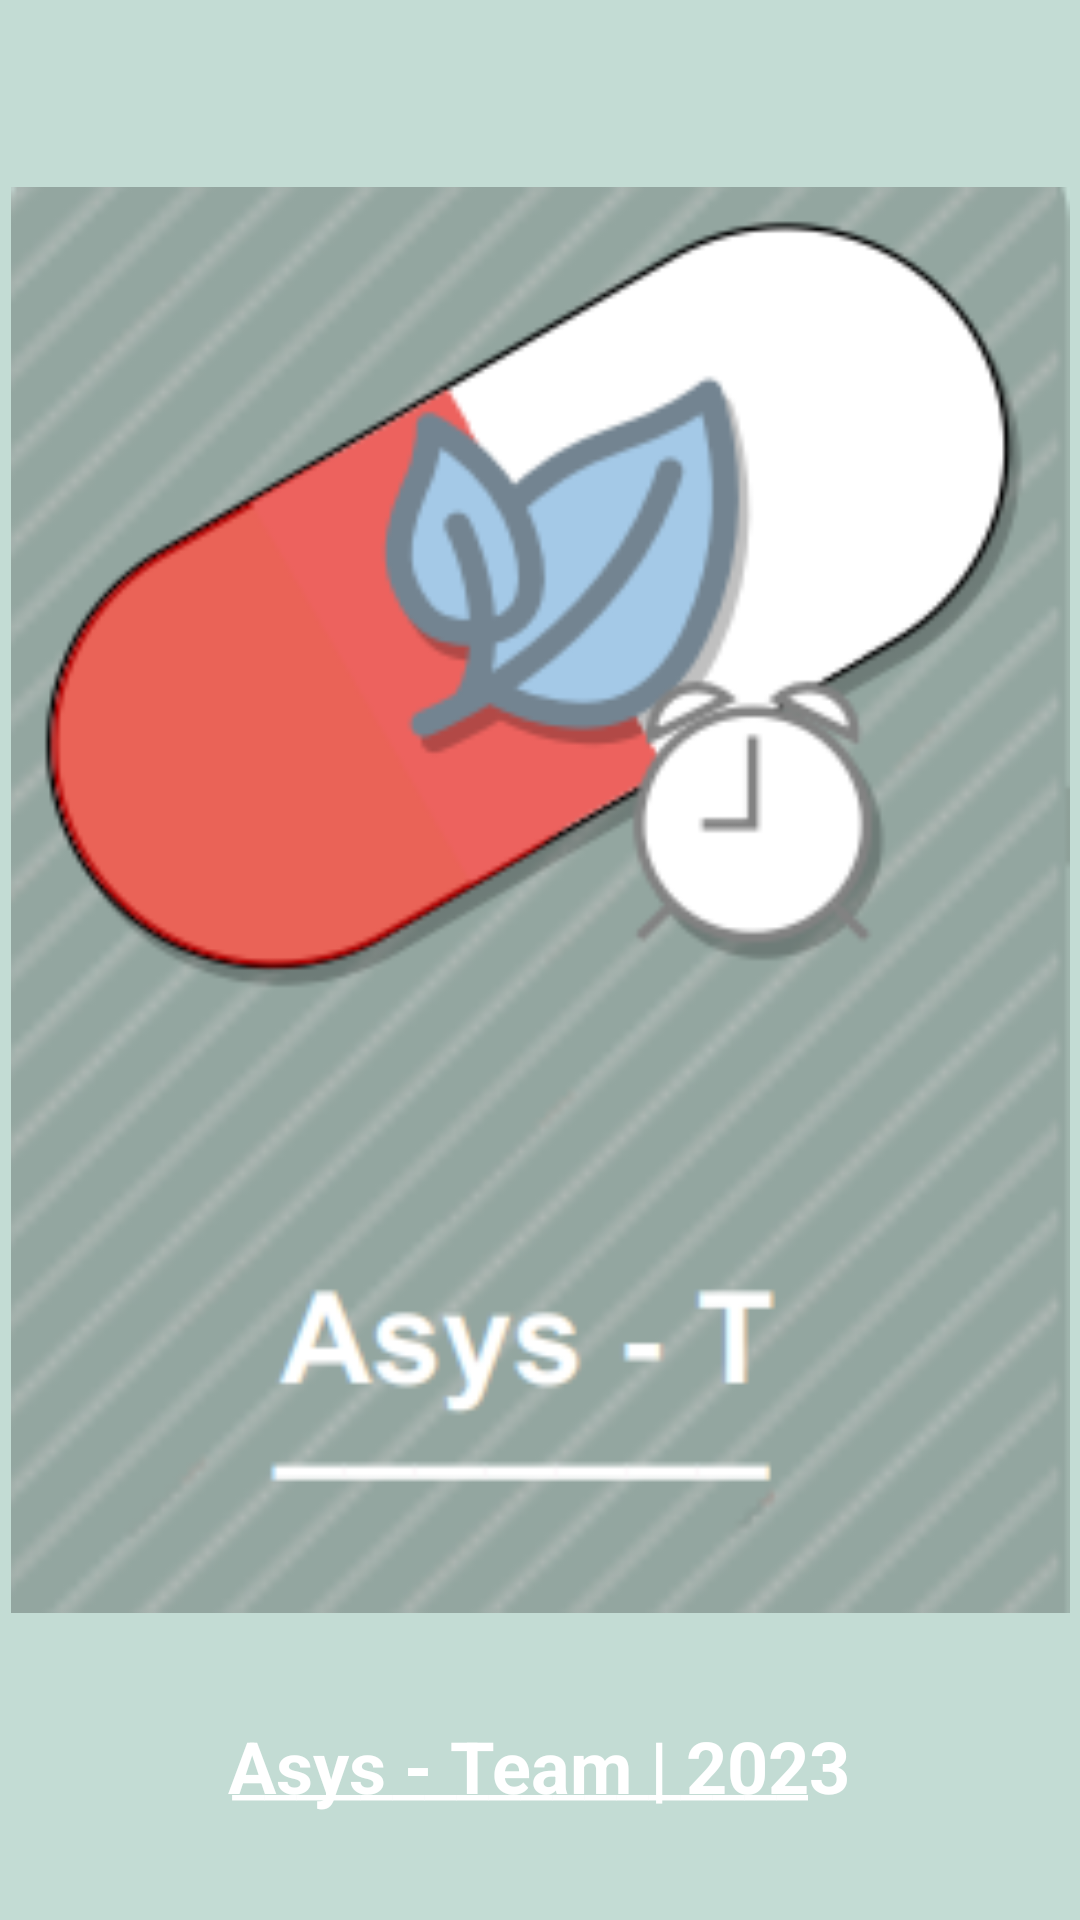

Android layout source for this screen:
<!-- AndroidManifest.xml: application theme Theme.ProyAsyst_test -->
<!-- res/layout/activity_logo.xml -->
<?xml version="1.0" encoding="utf-8"?>
<androidx.constraintlayout.widget.ConstraintLayout xmlns:android="http://schemas.android.com/apk/res/android"
    xmlns:app="http://schemas.android.com/apk/res-auto"
    xmlns:tools="http://schemas.android.com/tools"
    android:layout_width="match_parent"
    android:layout_height="match_parent"
    android:background="#C3DCD4"
    tools:context=".logo">

    <TextView
        android:id="@+id/textView11"
        android:layout_width="wrap_content"
        android:layout_height="wrap_content"
        android:layout_marginBottom="28dp"
        android:text="__________________"
        android:textColor="@color/white"
        android:textSize="24sp"
        app:layout_constraintBottom_toBottomOf="parent"
        app:layout_constraintEnd_toEndOf="parent"
        app:layout_constraintHorizontal_bias="0.461"
        app:layout_constraintStart_toStartOf="parent"
        app:layout_constraintTop_toBottomOf="@+id/imageView"
        app:layout_constraintVertical_bias="0.641"
        tools:ignore="MissingConstraints" />

    <ImageView
        android:id="@+id/imageView"
        android:layout_width="353dp"
        android:layout_height="520dp"
        android:layout_marginTop="40dp"
        android:background="#C3DCD4"
        android:backgroundTint="#C3DCD4"
        android:foregroundTint="#C3DCD4"
        android:src="@drawable/dis"
        app:layout_constraintEnd_toEndOf="parent"
        app:layout_constraintStart_toStartOf="parent"
        app:layout_constraintTop_toTopOf="parent"
        tools:ignore="MissingConstraints" />

    <TextView
        android:id="@+id/textView10"
        android:layout_width="wrap_content"
        android:layout_height="wrap_content"
        android:layout_marginTop="12dp"
        android:text="Asys - Team | 2023"
        android:textColor="@color/white"
        android:textColorHint="@color/white"
        android:textSize="24sp"
        android:textStyle="bold"
        app:layout_constraintBottom_toBottomOf="@+id/textView11"
        app:layout_constraintEnd_toEndOf="parent"
        app:layout_constraintHorizontal_bias="0.497"
        app:layout_constraintStart_toStartOf="parent"
        app:layout_constraintTop_toBottomOf="@+id/imageView"
        app:layout_constraintVertical_bias="0.333"
        tools:ignore="MissingConstraints" />
</androidx.constraintlayout.widget.ConstraintLayout>
<!-- resources referenced by this layout -->
<resources>
  <color name="white">#FFFFFFFF</color>
  <!-- drawable dis: png bitmap (drawable, 62665 bytes) -->
  <style name="Theme.ProyAsyst_test" parent="Base.Theme.ProyAsyst_test" />
  <style name="Base.Theme.ProyAsyst_test" parent="Theme.Material3.DayNight.NoActionBar">
          
          
      </style>
</resources>
